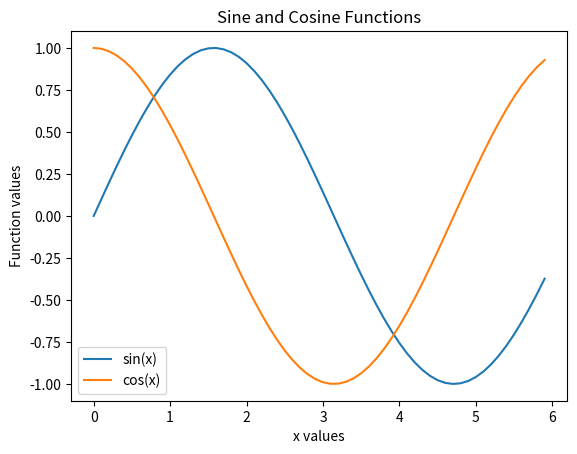

The script that saved this image:
import matplotlib.pyplot as plt
import numpy as np

x = np.arange(0, 6, 0.1)
y1 = np.sin(x)
y2 = np.cos(x)

plt.plot(x, y1, label='sin(x)')
plt.plot(x, y2, label='cos(x)')
plt.title('Sine and Cosine Functions')
plt.xlabel('x values')
plt.ylabel('Function values')
plt.legend()
plt.show()
